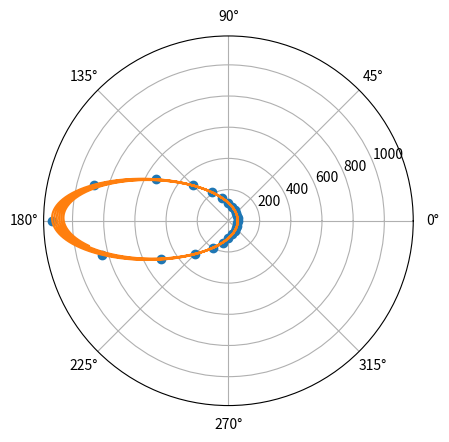

The script that saved this image:
import numpy as np
import matplotlib.pyplot as plt

DELTA_T = 10

# GM = 6.67408e-11 * 1.99855e30
# RAD = 1.496e11
# D_PHI = 1.99086e-7
# D_RAD = 0.0
# print(GM/(RAD*RAD), RAD*D_PHI*D_PHI, RAD*D_PHI*D_PHI - GM/(RAD*RAD))

GM = 1.0
RAD = 60
#D_PHI = 6.3e-3
#D_RAD = 1e-1

#FACTOR = 1.0

#D_PHI = FACTOR * np.sqrt(GM/(RAD*RAD*RAD))

#print(GM/(RAD*RAD), RAD*D_PHI*D_PHI, RAD*D_PHI*D_PHI - GM/(RAD*RAD))

class Planet:
    def __init__(self, rad, d_phi):
        self._rad_initial = rad
        self._d_phi_initial = d_phi
        self.reset()

    def reset(self):
        self._phi = 0#np.random.random() * 2*np.pi
        self._rad = self._rad_initial
        self._d_rad = 0.0
        self._d_phi = self._d_phi_initial

    @classmethod
    def from_vis_viva(cls, rad, semi_major_norm):
        print("planet")
        semi_major = rad * semi_major_norm
        v = np.sqrt(GM*np.abs((2.0/rad) - (1.0/semi_major)))
        d_phi = v / (rad)
        print("d_phi:", d_phi)
        return cls(rad, d_phi)

    def step_rad(self, n):
        delta_t = DELTA_T / n
        for _ in range(n):
            dd_rad = self._rad * self._d_phi * self._d_phi - GM/(self._rad*self._rad)
            self._d_rad += dd_rad * delta_t
            self._rad += self._d_rad * delta_t

    def step_phi(self, n):
        delta_t = DELTA_T / n
        for _ in range(n):
            dd_phi = - 2 * self._d_rad * self._d_phi / self._rad
            self._d_phi += dd_phi * delta_t
            self._phi += self._d_phi * delta_t


    def process(self):
        #print("process")
        if self._rad <= 0:
            return (0, 0)


        self.step_rad(20)
        self.step_phi(20)
        #print(self._rad, self._phi)# / (2.0 * np.pi) * 24)

        if self._rad <= 0:
            return (0, 0)

        #self._phi %= 2.0*np.pi

        #print(np.array([self._rad, self._phi]))
        return np.array([self._rad, self._phi])

    def process_int(self):
        phi = int(np.floor(self._phi / (2.0 * np.pi) * 24))
        rad = int(np.floor(self._rad))

        while True:
            _rad, _phi = self.process()
            _phi = int(np.floor(_phi / (2.0 * np.pi) * 24))
            _rad = int(np.floor(_rad))

            if _phi != phi:
                return [_rad, _phi]


fig, ax = plt.subplots(subplot_kw={'projection': 'polar'})
#planet = Planet(RAD, D_PHI)
planet = Planet.from_vis_viva(RAD, 10.0)
print("planet created")
polar = np.stack([planet.process_int() for _ in range(24)], axis=1)
rad = polar[0, :] #/ 2
phi = polar[1, :] / 24 * 2.0*np.pi
ax.plot(phi, rad, 'o')

planet.reset()
polar = np.stack([planet.process() for _ in range(50000)], axis=1)
rad = polar[0, :] #/ 2
phi = polar[1, :] # 24 * 2.0*np.pi
ax.plot(phi, rad, '-')

print(rad.max(), rad.min(), rad.argmin())
print(phi.max(), phi.min(), phi.max() / 2.0 / np.pi)

plt.show()
